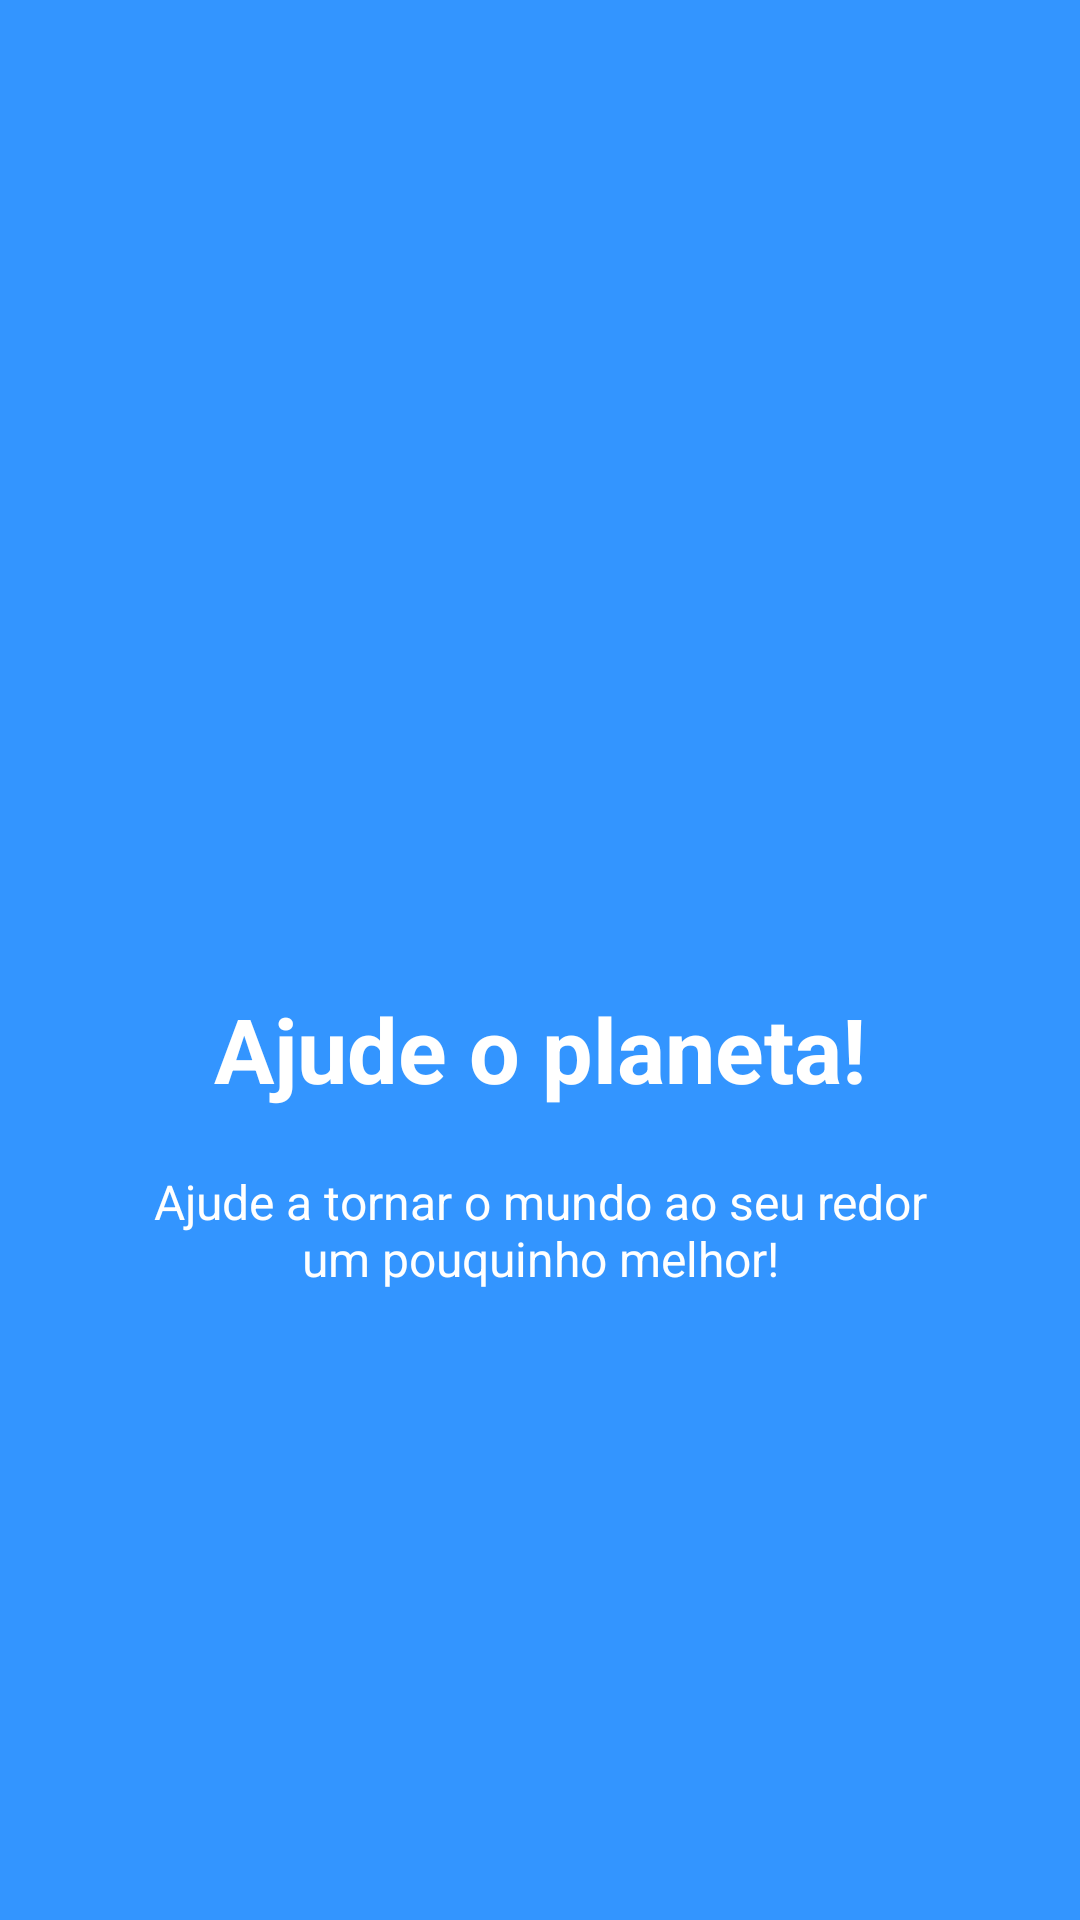

Produce the Android XML layout that renders to this screen, including the resource entries it uses.
<!-- AndroidManifest.xml: application theme AppTheme -->
<!-- res/layout/welcome_slide3.xml -->
<?xml version="1.0" encoding="utf-8"?>
<RelativeLayout xmlns:android="http://schemas.android.com/apk/res/android"
    android:layout_width="match_parent"
    android:layout_height="match_parent"
    android:background="@color/bg_screen3">

    <LinearLayout
        android:layout_width="wrap_content"
        android:layout_height="wrap_content"
        android:layout_centerInParent="true"
        android:gravity="center_horizontal"
        android:orientation="vertical">

        <ImageView
            android:layout_width="@dimen/img_width_height"
            android:layout_height="@dimen/img_width_height"
            android:src="@drawable/ic_public_24dp" />

        <TextView
            android:layout_width="wrap_content"
            android:layout_height="wrap_content"
            android:text="@string/slide_3_title"
            android:textColor="@android:color/white"
            android:textSize="@dimen/slide_title"
            android:textStyle="bold" />

        <TextView
            android:layout_width="wrap_content"
            android:layout_height="wrap_content"
            android:layout_marginTop="20dp"
            android:paddingLeft="@dimen/desc_padding"
            android:paddingRight="@dimen/desc_padding"
            android:text="@string/slide_3_desc"
            android:textAlignment="center"
            android:textColor="@android:color/white"
            android:textSize="@dimen/slide_desc" />

    </LinearLayout>
</RelativeLayout>
<!-- resources referenced by this layout -->
<resources>
  <color name="bg_screen3">#3395ff</color>
  <dimen name="desc_padding">40dp</dimen>
  <dimen name="img_width_height">120dp</dimen>
  <dimen name="slide_desc">16dp</dimen>
  <dimen name="slide_title">30dp</dimen>
  <string name="slide_3_desc">Ajude a tornar o mundo ao seu redor um pouquinho melhor!</string>
  <string name="slide_3_title">Ajude o planeta!</string>
  <style name="AppTheme" parent="Theme.AppCompat.Light.DarkActionBar">
          
          <item name="colorPrimary">@color/colorPrimary</item>
          <item name="colorPrimaryDark">@color/colorPrimaryDark</item>
          <item name="colorAccent">@color/colorAccent</item>
          <item name="windowActionBar">true</item>
          <item name="windowNoTitle">false</item>
      </style>
  <color name="colorPrimary">#EF6C00</color>
  <color name="colorPrimaryDark">#E65100</color>
  <color name="colorAccent">#FF4081</color>
</resources>
